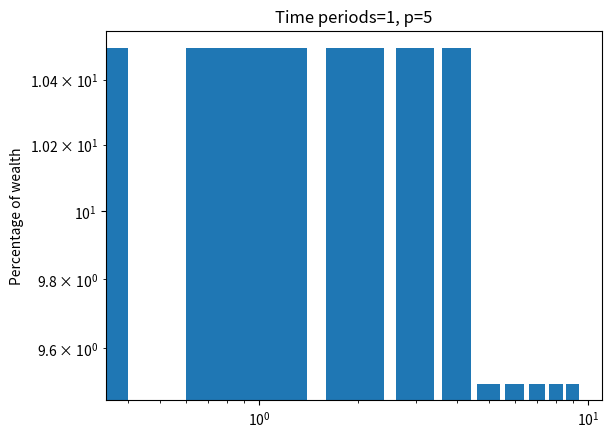

This figure's Python source: (Note: this script raises an exception after producing the figure.)
import numpy as np
import matplotlib.pyplot as plt

def rungame(players, turns, percentage):
	start_amount = 100
	array = setup(players, start_amount)

	for turn in range(1, turns+1):
		array = doturn(array, percentage)

		array = np.sort(array)

		if (turn-1)%100 == 0:
			# simple_graph(array, turn)
			xbyy(array, turn, percentage)

			# xownsy_graph(array, turn+1, percentage)
			# simple_graph(array, turn)

	# print(np.sum(array))

	# print(np.sum(array) - players*start_amount)
	# print(len(array[np.where(array < start_amount)])) 



def setup(players, start_amount):
	array = np.full(players, start_amount)
	return array

def doturn(array, percentage):
	np.random.shuffle(array)

	arrays = np.array_split(array, 2)
	f_array = arrays[0]
	l_array = arrays[1]

	f_array = f_array*(1+percentage/100)
	l_array = l_array*(1-percentage/100)

	array = np.concatenate((f_array, l_array))

	return array

def simple_graph(array, turn):
	plt.loglog()
	plt.plot(array)
	plt.xlabel("Euro")
	plt.ylabel("Participant, sorted by least money first")
	plt.title("Amount of money per participant")
	plt.savefig(f"figures/simple/loglog/{turn}" + ".png")
	plt.clf()

def xbyy(array, turn, percentage):
	total = np.sum(array)
	bins = 10
	binsize = int(len(array)/bins)

	p_wealth_list = []

	for i in range(1, bins+1):
		first_index = binsize*(i-1)
		last_index = binsize*i
		indices = list(range(first_index, last_index))
		summed = array[indices].sum()

		p_wealth_list.append(summed/total*100)

	plt.loglog()
	p_wealth_list = p_wealth_list[::-1]
	plt.bar(np.arange(bins), p_wealth_list)
	# plt.xticks(np.arange(bins), np.full(bins, f"{int(100/bins)}%"))
	plt.ylabel("Percentage of wealth")
	plt.title(f"Time periods={turn}, p={percentage}")


	# x = np.arange(bins)
	# y = p_wealth_list

	# weights = np.ones((len(x)), dtype=int)
	# weights[0] = weights[0]*10
	# weights[-1] = weights[-1]*10

	# polyfit = np.polyfit(x, y, deg=2, w=weights)
	# polynomial = np.poly1d(polyfit)
	# print(polynomial)
	# plt.plot(x, polynomial(x), "-")


	plt.savefig(f"figures/question3/{turn}" + ".png")
	plt.clf()


def xownsy_graph(array, turn, percentage):
	loglog = False

	total = np.sum(array)
	length = len(array)
	bins = 20
	binsize = int(length/bins)

	p_percent_list = []
	m_percent_list = []

	for i in range(0, bins+1):
		last_index = binsize*i
		indices = list(range(0, last_index))
		summed = array[indices].sum()
		m_percentage = int(summed/total*100)
		p_percentage = int(i*(100/bins))

		m_percent_list.append(m_percentage)
		p_percent_list.append(p_percentage)

	# plt.plot(p_percent_list, m_percent_list, 'o')

	plt.xlabel("Percentage of participants")
	plt.ylabel("Percentage of wealth (cumulative)")

	x = p_percent_list
	y = m_percent_list
	plt.plot(x, y, 'o')


	# weights = np.ones((len(x)), dtype=int)
	# weights[0] = weights[0]*10
	# weights[-1] = weights[-1]*10
	# polyfit = np.polyfit(x, y, deg=2)
	# polynomial = np.poly1d(polyfit)
	# print(polynomial)


	plt.plot(x, polynomial(x), "-")
	print(polyfit)
	formula = "y=%.4fx^2+(%.4fx)+(%.4f)" %(polyfit[0], polyfit[1], polyfit[2])
	print(formula)

	if loglog:
		title_string = "Percentage of cumulative wealth owned by the participants \n loglog, p={p}, after {tp} periods"
		plt.title(title_string.format(p=percentage, tp=turn))

		plt.loglog()
		plt.savefig(f"figures/loglog/{turn}" + ".png")

	else:
		linear_line = np.linspace(0, 100, 100)

		title_string = "Percentage of cumulative wealth owned by the participants \n p={p}, after {tp} periods"
		plt.title(title_string.format(p=percentage, tp=turn))

		plt.plot(linear_line, linestyle="--", color="darkorange")
		plt.savefig(f"figures/normal/{turn}" + ".png")

	plt.clf()


rungame(10000, 2001, 5)